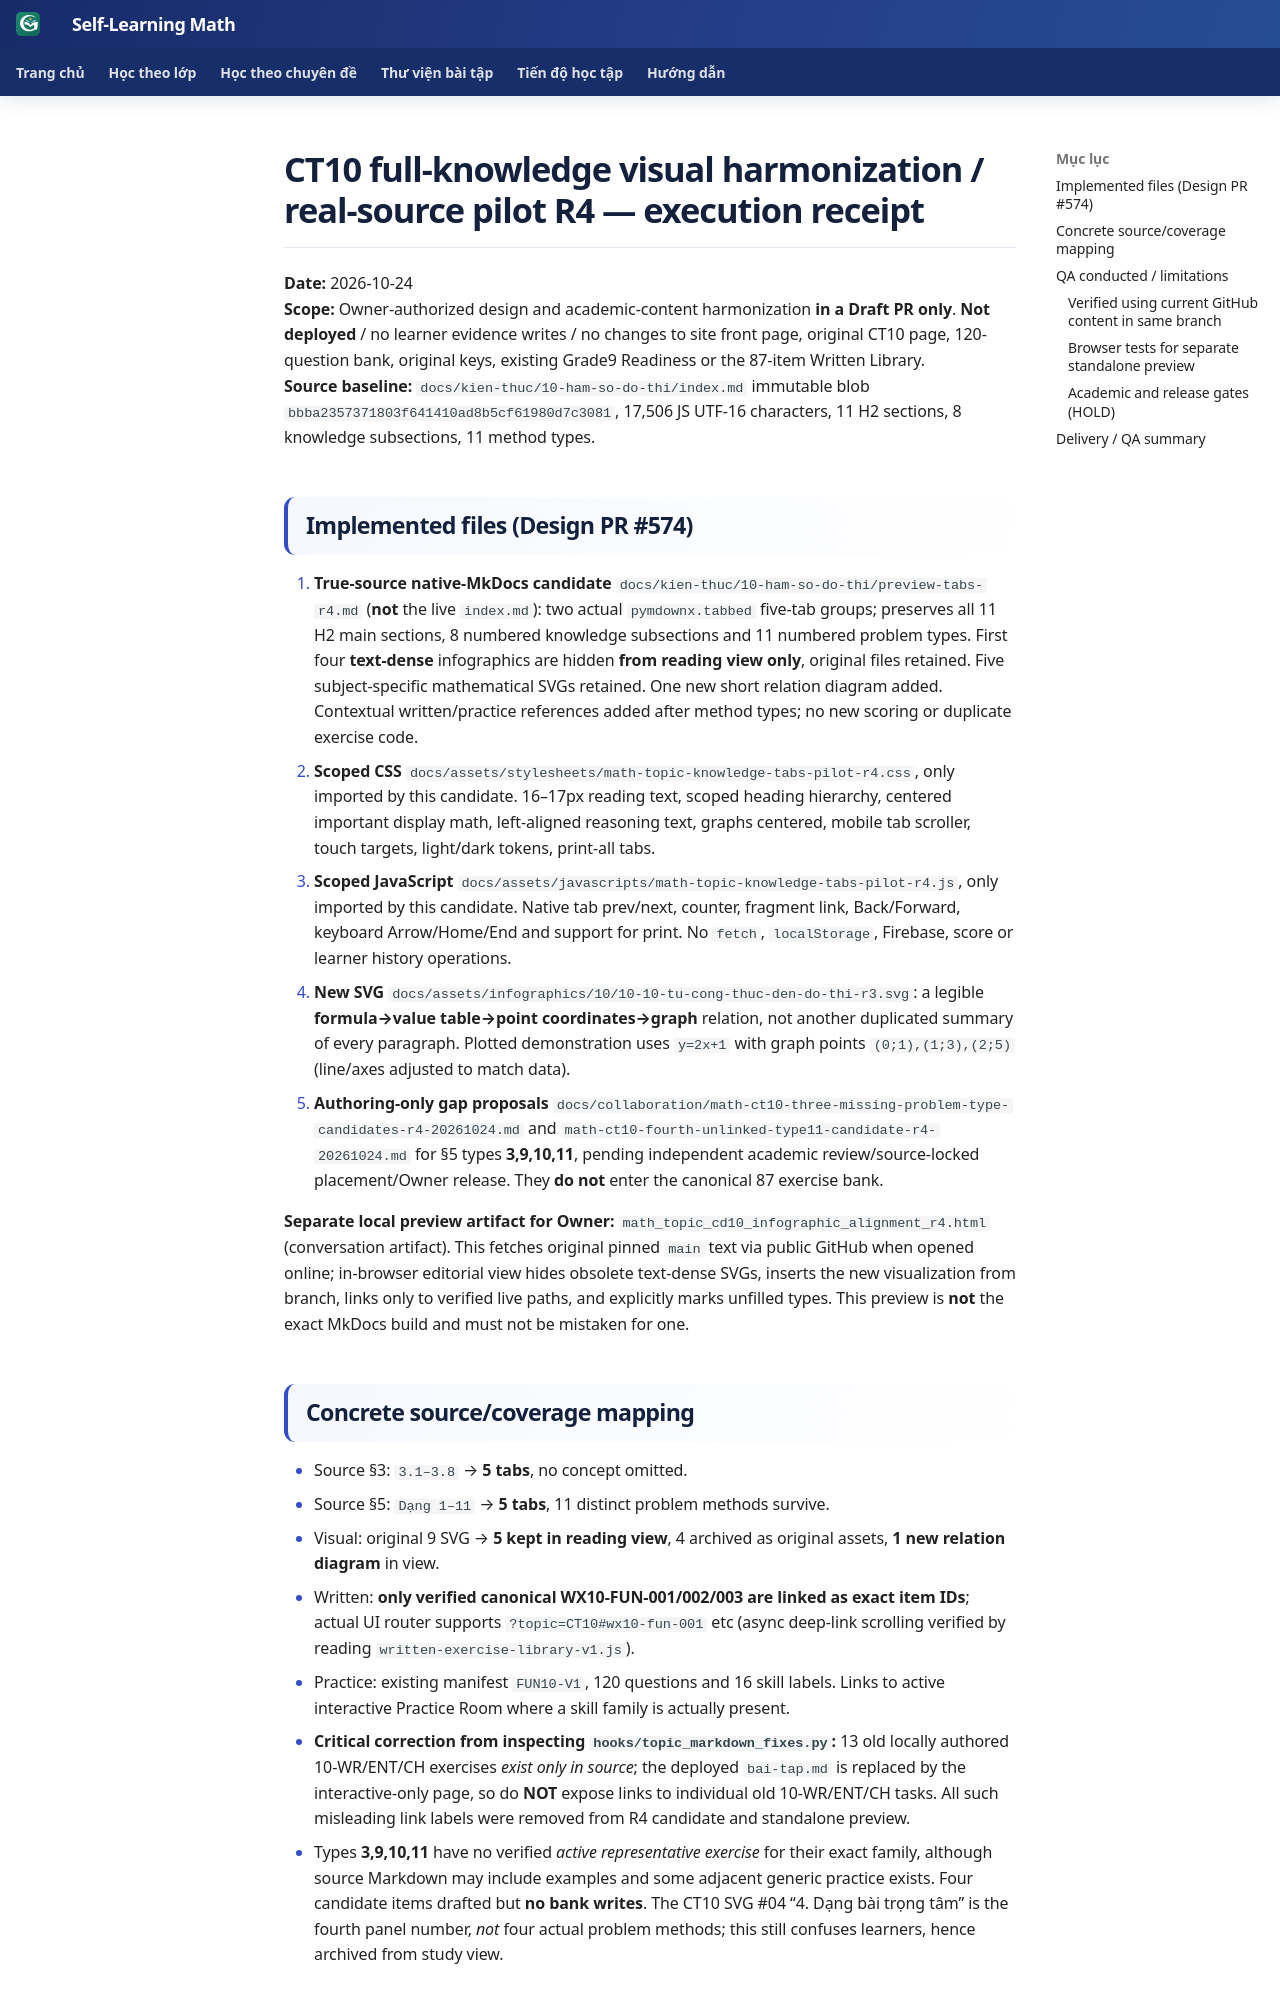

repository: TMA2015/roadmap-toan-thcs · page: collaboration/math-ct10-knowledge-pilot-r4-implementation-and-gates-20261024/index.html · generator: mkdocs

# CT10 full-knowledge visual harmonization / real-source pilot R4 — execution receipt

**Date:** 2026-10-24  
**Scope:** Owner-authorized design and academic-content harmonization **in a Draft PR only**. **Not deployed** / no learner evidence writes / no changes to site front page, original CT10 page, 120-question bank, original keys, existing Grade9 Readiness or the 87-item Written Library.  
**Source baseline:** `docs/kien-thuc/10-ham-so-do-thi/index.md` immutable blob `bbba2357371803f641410ad8b5cf61980d7c3081`, 17,506 JS UTF-16 characters, 11 H2 sections, 8 knowledge subsections, 11 method types.

## Implemented files (Design PR #574)

1. **True-source native-MkDocs candidate** `docs/kien-thuc/10-ham-so-do-thi/preview-tabs-r4.md` (**not** the live `index.md`): two actual `pymdownx.tabbed` five-tab groups; preserves all 11 H2 main sections, 8 numbered knowledge subsections and 11 numbered problem types. First four **text-dense** infographics are hidden **from reading view only**, original files retained. Five subject-specific mathematical SVGs retained. One new short relation diagram added. Contextual written/practice references added after method types; no new scoring or duplicate exercise code.
2. **Scoped CSS** `docs/assets/stylesheets/math-topic-knowledge-tabs-pilot-r4.css`, only imported by this candidate. 16–17px reading text, scoped heading hierarchy, centered important display math, left-aligned reasoning text, graphs centered, mobile tab scroller, touch targets, light/dark tokens, print-all tabs.
3. **Scoped JavaScript** `docs/assets/javascripts/math-topic-knowledge-tabs-pilot-r4.js`, only imported by this candidate. Native tab prev/next, counter, fragment link, Back/Forward, keyboard Arrow/Home/End and support for print. No `fetch`, `localStorage`, Firebase, score or learner history operations.
4. **New SVG** `docs/assets/infographics/10/10-10-tu-cong-thuc-den-do-thi-r3.svg`: a legible **formula→value table→point coordinates→graph** relation, not another duplicated summary of every paragraph. Plotted demonstration uses `y=2x+1` with graph points `(0;1),(1;3),(2;5)` (line/axes adjusted to match data).
5. **Authoring-only gap proposals** `docs/collaboration/math-ct10-three-missing-problem-type-candidates-r4-20261024.md` and `math-ct10-fourth-unlinked-type11-candidate-r4-20261024.md` for §5 types **3,9,10,11**, pending independent academic review/source-locked placement/Owner release. They **do not** enter the canonical 87 exercise bank.

**Separate local preview artifact for Owner:** `math_topic_cd10_infographic_alignment_r4.html` (conversation artifact). This fetches original pinned `main` text via public GitHub when opened online; in-browser editorial view hides obsolete text-dense SVGs, inserts the new visualization from branch, links only to verified live paths, and explicitly marks unfilled types. This preview is **not** the exact MkDocs build and must not be mistaken for one.
